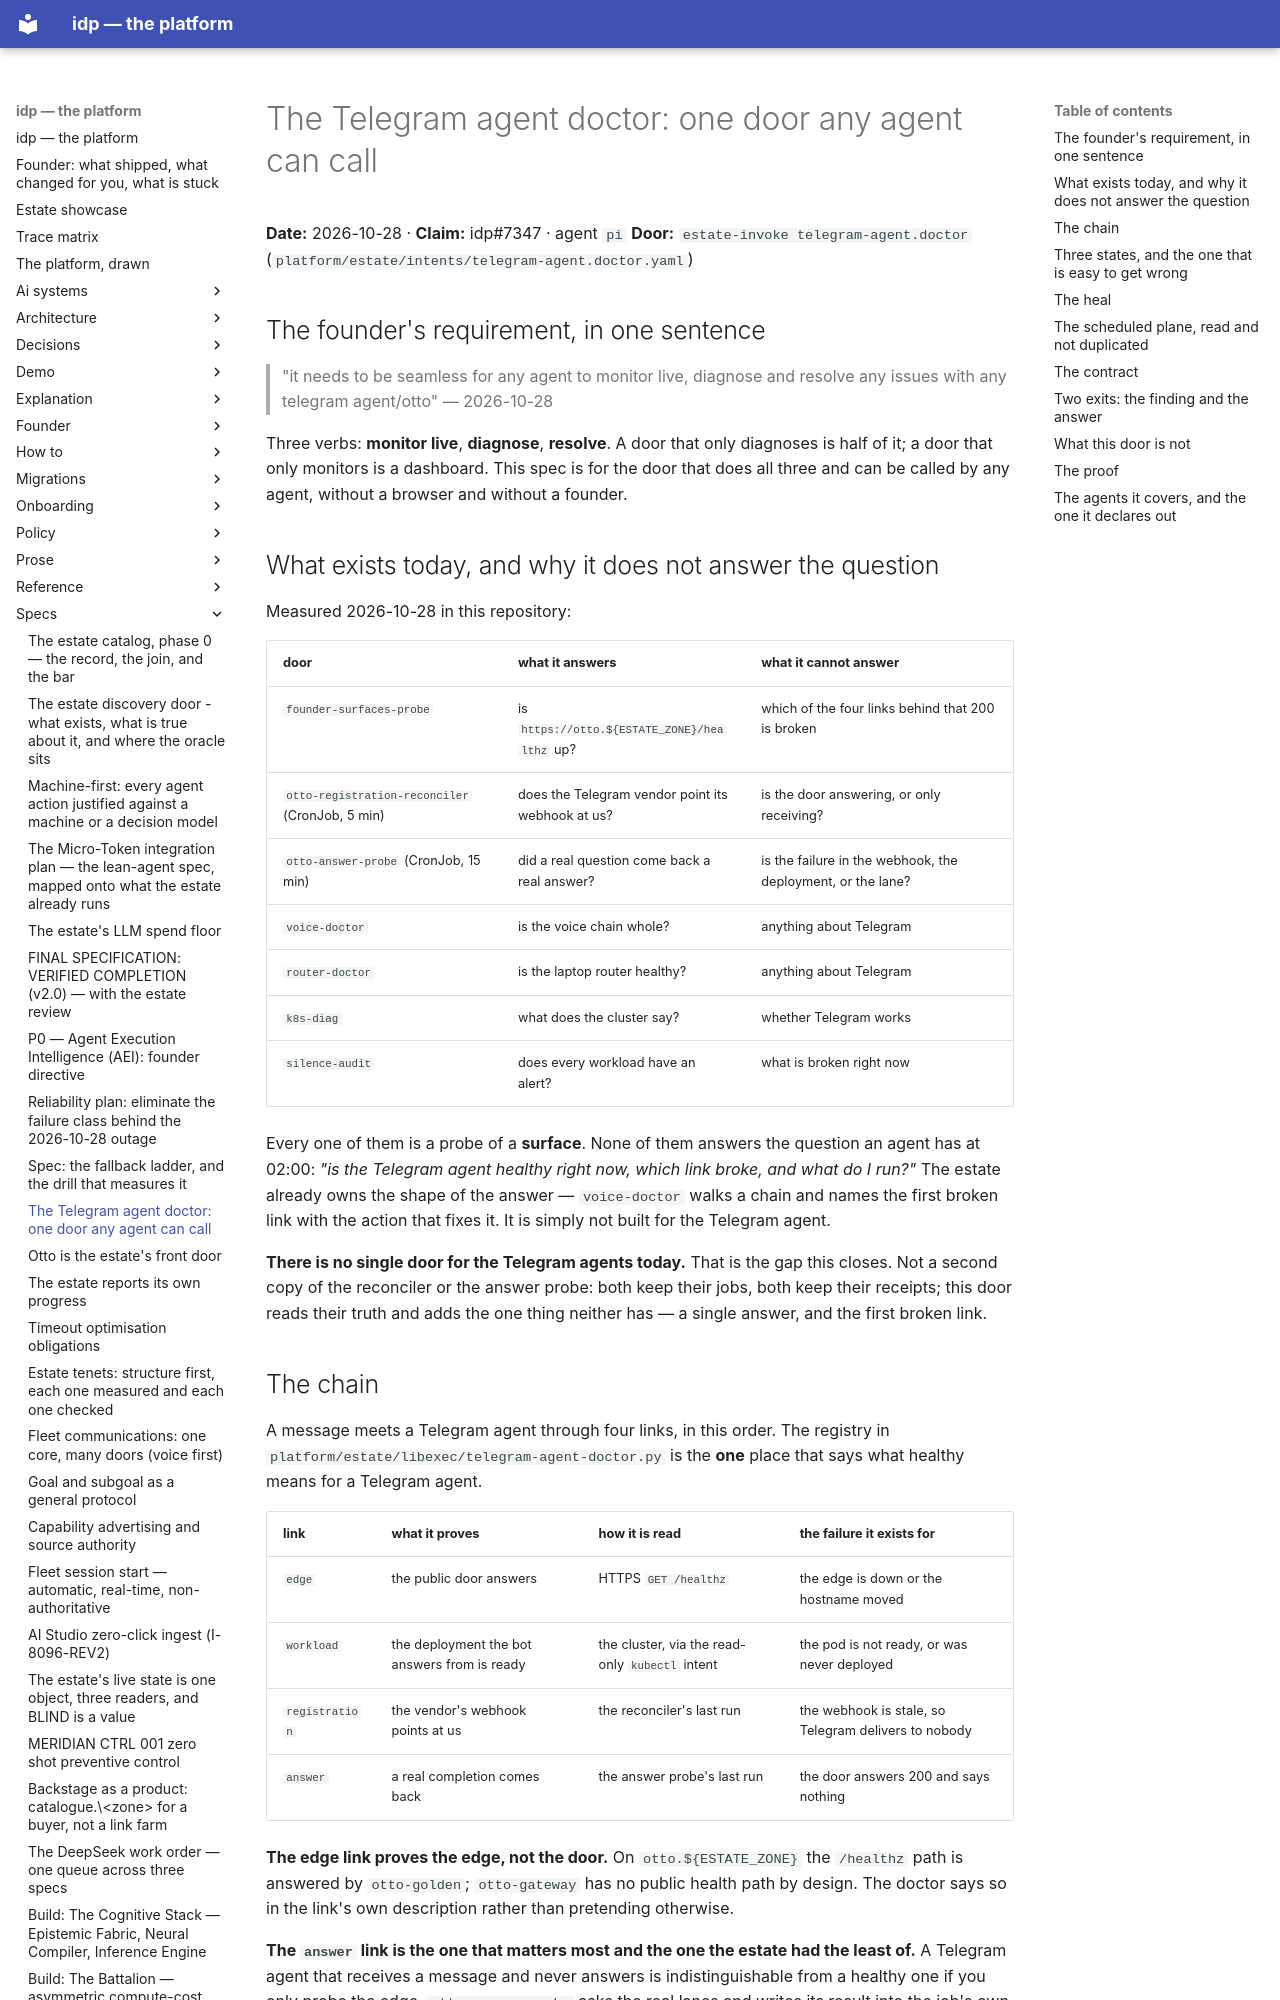

repository: chidionyema/idp · page: specs/2026-10-28-the-telegram-agent-doctor/index.html · generator: mkdocs

# The Telegram agent doctor: one door any agent can call

**Date:** 2026-10-28 · **Claim:** idp#7347 · agent `pi`
**Door:** `estate-invoke telegram-agent.doctor` (`platform/estate/intents/telegram-agent.doctor.yaml`)

## The founder's requirement, in one sentence

> "it needs to be seamless for any agent to monitor live, diagnose and resolve any issues with
> any telegram agent/otto" — 2026-10-28

Three verbs: **monitor live**, **diagnose**, **resolve**. A door that only diagnoses is half of
it; a door that only monitors is a dashboard. This spec is for the door that does all three and
can be called by any agent, without a browser and without a founder.

## What exists today, and why it does not answer the question

Measured 2026-10-28 in this repository:

| door | what it answers | what it cannot answer |
|---|---|---|
| `founder-surfaces-probe` | is `https://otto.${ESTATE_ZONE}/healthz` up? | which of the four links behind that 200 is broken |
| `otto-registration-reconciler` (CronJob, 5 min) | does the Telegram vendor point its webhook at us? | is the door answering, or only receiving? |
| `otto-answer-probe` (CronJob, 15 min) | did a real question come back a real answer? | is the failure in the webhook, the deployment, or the lane? |
| `voice-doctor` | is the voice chain whole? | anything about Telegram |
| `router-doctor` | is the laptop router healthy? | anything about Telegram |
| `k8s-diag` | what does the cluster say? | whether Telegram works |
| `silence-audit` | does every workload have an alert? | what is broken right now |

Every one of them is a probe of a **surface**. None of them answers the question an agent has
at 02:00: *"is the Telegram agent healthy right now, which link broke, and what do I run?"*
The estate already owns the shape of the answer — `voice-doctor` walks a chain and names the
first broken link with the action that fixes it. It is simply not built for the Telegram agent.

**There is no single door for the Telegram agents today.** That is the gap this closes. Not a
second copy of the reconciler or the answer probe: both keep their jobs, both keep their
receipts; this door reads their truth and adds the one thing neither has — a single answer, and
the first broken link.

## The chain

A message meets a Telegram agent through four links, in this order. The registry in
`platform/estate/libexec/telegram-agent-doctor.py` is the **one** place that says what healthy
means for a Telegram agent.

| link | what it proves | how it is read | the failure it exists for |
|---|---|---|---|
| `edge` | the public door answers | HTTPS `GET /healthz` | the edge is down or the hostname moved |
| `workload` | the deployment the bot answers from is ready | the cluster, via the read-only `kubectl` intent | the pod is not ready, or was never deployed |
| `registration` | the vendor's webhook points at us | the reconciler's last run | the webhook is stale, so Telegram delivers to nobody |
| `answer` | a real completion comes back | the answer probe's last run | the door answers 200 and says nothing |

**The edge link proves the edge, not the door.** On `otto.${ESTATE_ZONE}` the `/healthz` path is
answered by `otto-golden`; `otto-gateway` has no public health path by design. The doctor says
so in the link's own description rather than pretending otherwise.

**The `answer` link is the one that matters most and the one the estate had the least of.** A
Telegram agent that receives a message and never answers is indistinguishable from a healthy
one if you only probe the edge. `otto-answer-probe` asks the real lanes and writes its result
into the job's own status; the doctor reads that status.
